Run: headless pygame with SDL's dummy video driver; simulated clock (each Clock.tick advances the game by its frame time, no real sleeping); random seed 0; keys injected as events and as key.get_pressed() state; no mouse input.
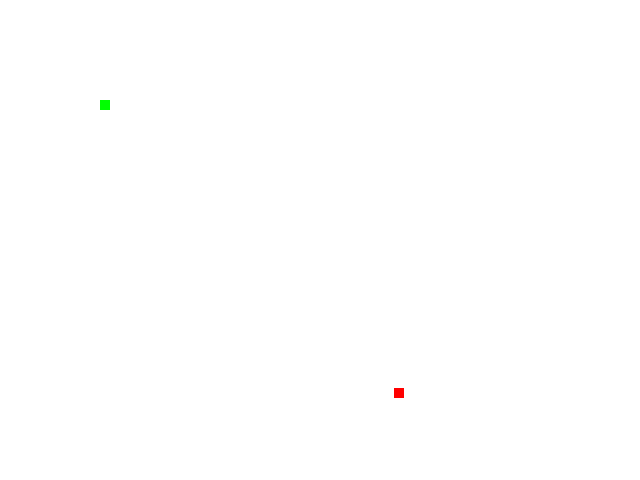
Frame 1 of 4 · flips 1–60 · no input
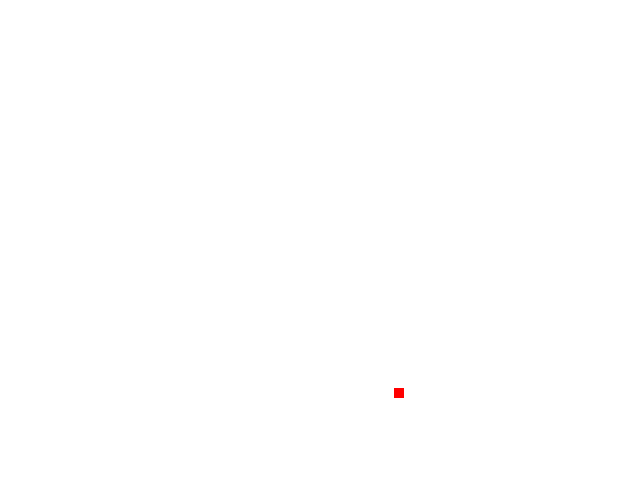
Frame 2 of 4 · flips 61–180 · tapped SPACE, RETURN · held RIGHT (→), D
Frame 3 of 4 · flips 181–300 · held DOWN (↓), S · screen unchanged from frame 2, image omitted
Frame 4 of 4 · flips 301–420 · held LEFT (←), A, UP (↑), W · screen same as frame 1, image omitted

The pygame program that drew these frames:

import pygame
import random

# 初始化 Pygame 库
pygame.init()

# 设置游戏窗口大小
width, height = 640, 480
screen = pygame.display.set_mode((width, height))

# 定义贪吃蛇和食物的大小和位置
snake_size = 10
snake_x, snake_y = 100, 100
food_x, food_y = random.randint(0, width), random.randint(0, height)

# 设置游戏循环
game_over = False
while not game_over:
    # 检查游戏事件
    for event in pygame.event.get():
        if event.type == pygame.QUIT:
            game_over = True

    # 清屏
    screen.fill((255, 255, 255))

    # 绘制贪吃蛇和食物
    pygame.draw.rect(screen, (0, 255, 0), (snake_x, snake_y, snake_size, snake_size))
    pygame.draw.rect(screen, (255, 0, 0), (food_x, food_y, snake_size, snake_size))

    # 更新屏幕
    pygame.display.update()

    # 移动贪吃蛇
    keys = pygame.key.get_pressed()
    if keys[pygame.K_LEFT]:
        snake_x -= 10
    if keys[pygame.K_RIGHT]:
        snake_x += 10
    if keys[pygame.K_UP]:
        snake_y -= 10
    if keys[pygame.K_DOWN]:
        snake_y += 10

    # 检查贪吃蛇是否碰到食物
    if snake_x == food_x and snake_y == food_y:
        food_x, food_y = random.randint(0, width), random.randint(0, height)
        score += 10

    # 限制帧速率
    pygame.time.Clock().tick(30)

# 退出 Pygame 库
pygame.quit()
